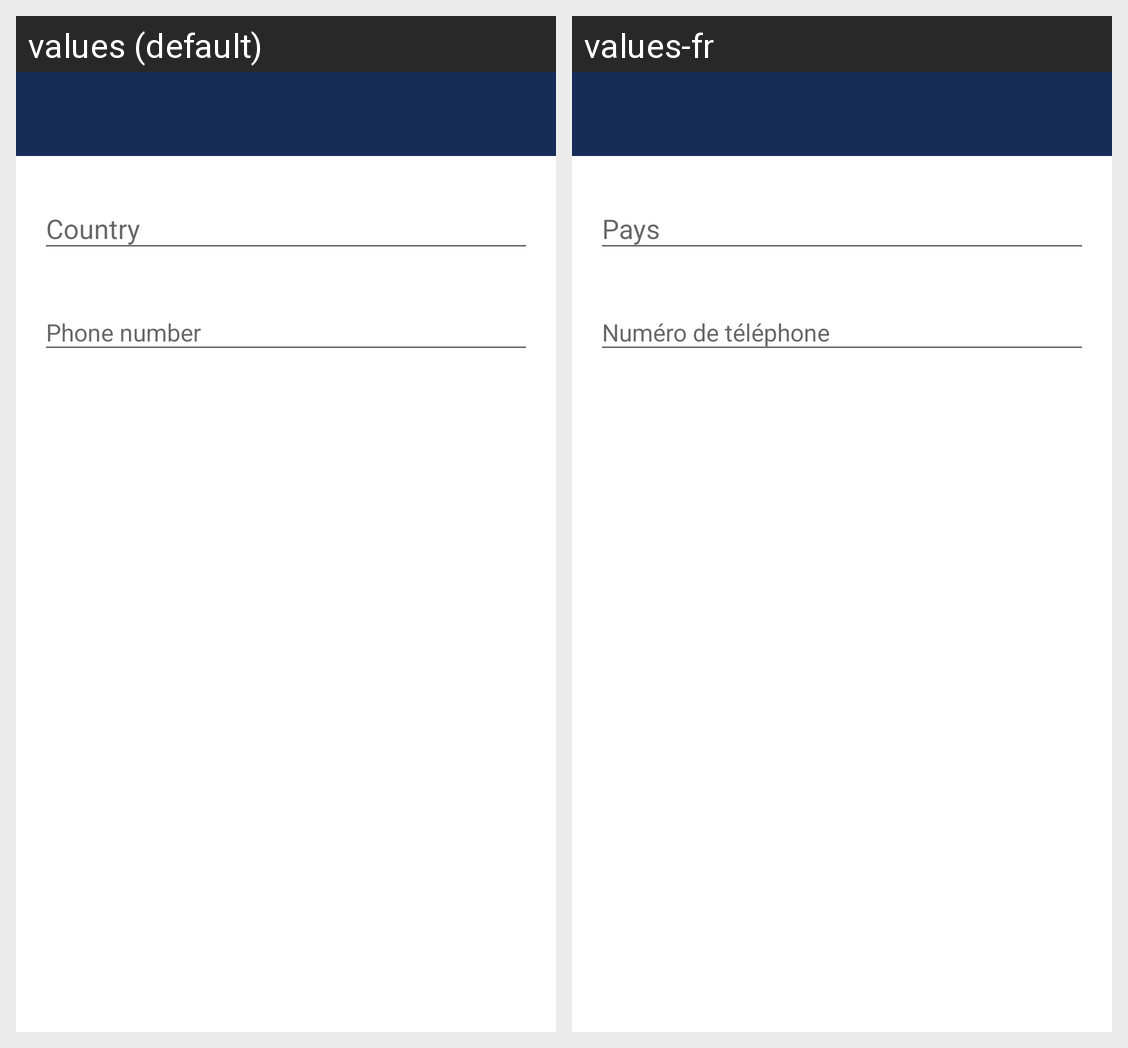

Locale-by-locale string values for the Android screen shown in this grid:
Android screen res/layout/activity_phone_number_addition.xml rendered under 2 locales, left to right: values (default), values-fr. Device: Nexus 5 (rendered at 1080×1920; each locale shown at half size, 540×960, under a caption strip naming it); theme AppTheme.NoActionBar.Light.
Strings drawn on this screen, with the default value and each locale's value (text and hints the layout hard-codes, and strings that could not be matched under every locale, appear in the picture but are not listed):

settings_phone_number_country_label
  values: Country
  values-fr: Pays

settings_phone_number_label
  values: Phone number
  values-fr: Numéro de téléphone
